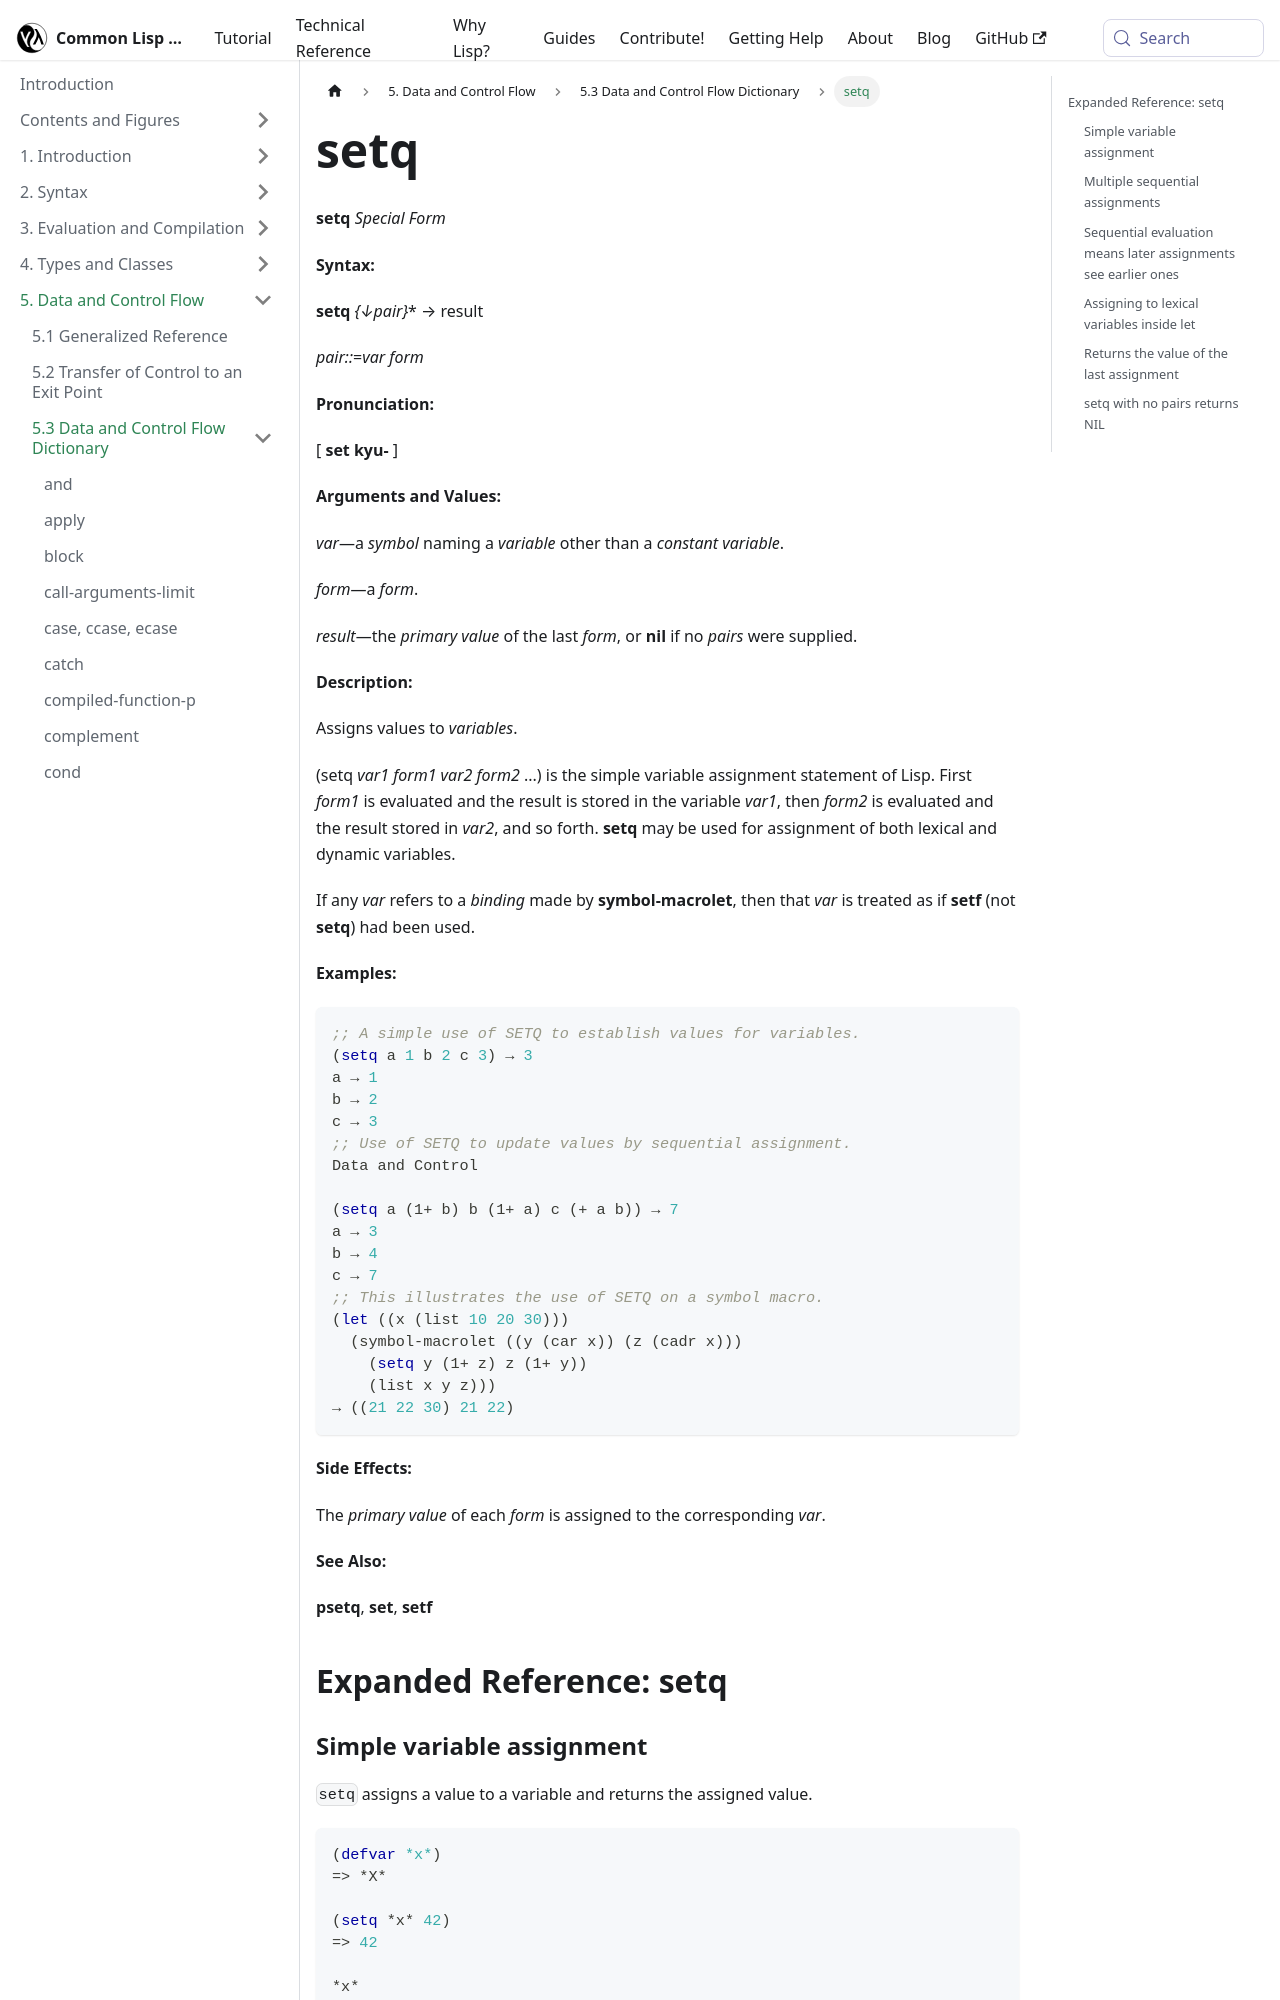

repository: lisp-docs/cl-language-reference · page: chap-5/f-d-dictionary/setq_special-form.html · generator: docusaurus

---
title: "setq"
---

# setq

import SetqSpecialForm from './_setq_special-form.md';

<SetqSpecialForm />

## Expanded Reference: setq

### Simple variable assignment

`setq` assigns a value to a variable and returns the assigned value.

```lisp
(defvar *x*)
=> *X*

(setq *x* 42)
=> 42

*x*
=> 42
```

### Multiple sequential assignments

`setq` can assign to multiple variables in sequence. Each assignment completes before the next form is evaluated.

```lisp
(let (a b c)
  (setq a 1 b 2 c 3)
  (list a b c))
=> (1 2 3)
```
